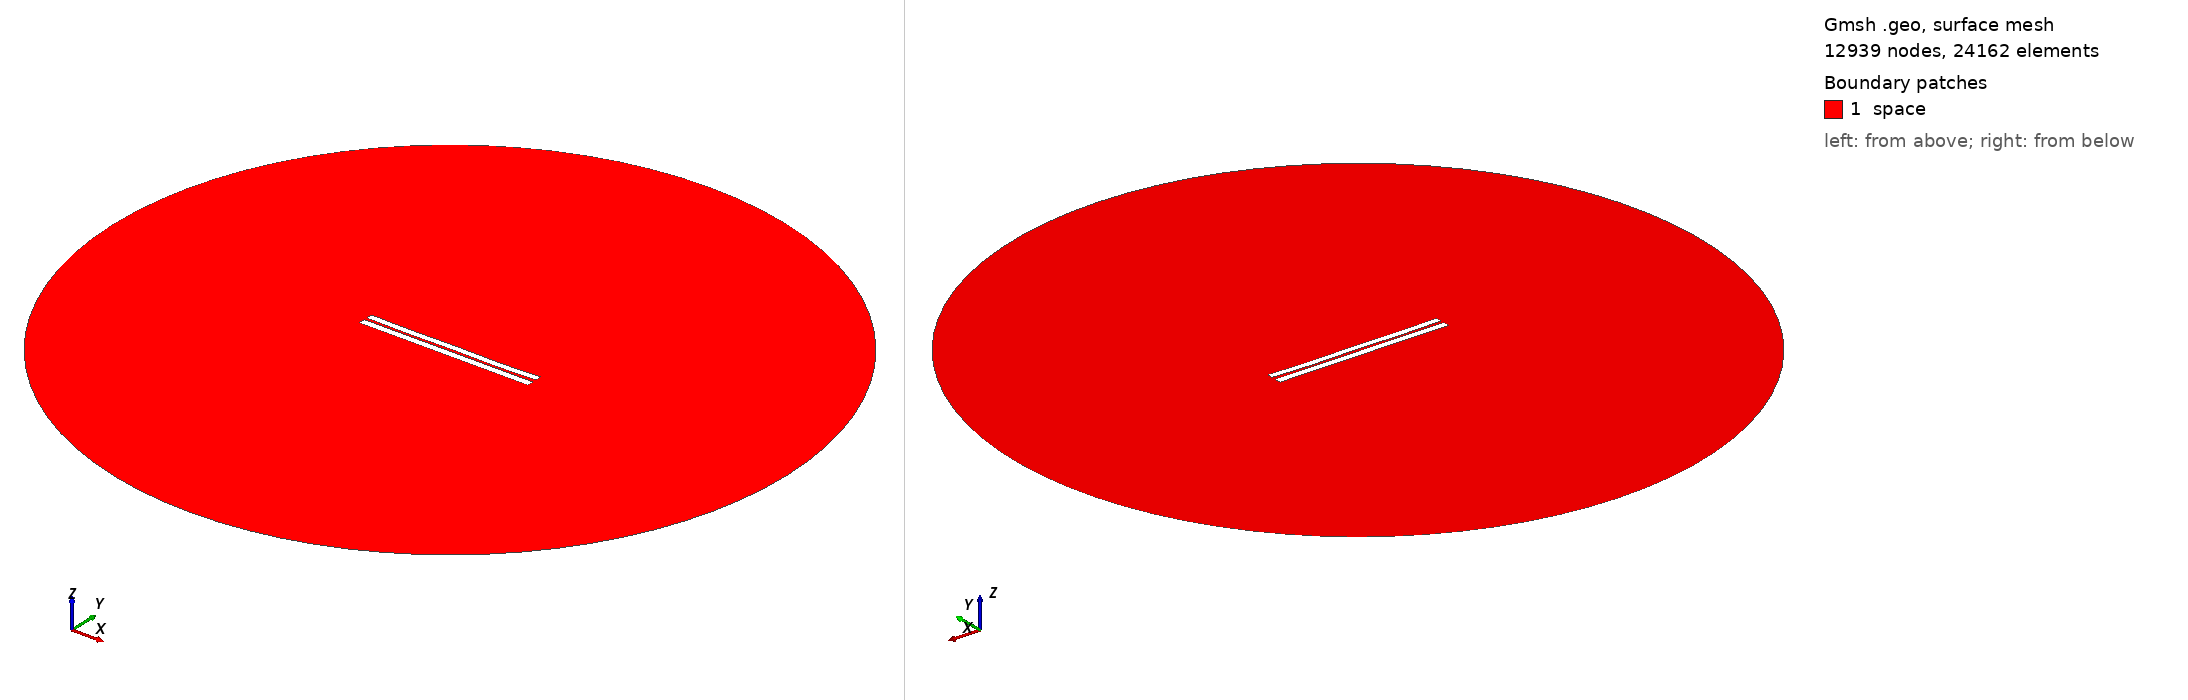

Gmsh geometry script, surface-meshed: 12939 nodes, 24162 surface elements. Boundary patches (legend numbers): 1 space. Left view from above one corner, right view from below the opposite corner. Legend entries are the model's physical surfaces. The drawing asked Gmsh for element sizes between 1% and 20% of the model's largest extent; the script's own settings can give other sizes.

=== 3261.geo (drawn) ===
//---------------------------------------
// Geometry kernel
//---------------------------------------

SetFactory("OpenCASCADE");



//---------------------------------------
// Parameters of the geometry
//---------------------------------------

// Overetch of the upper plate
overetch = 0.125;

// Distance between the plates
distance = 1.5;

// Discretization over the x axis (for the deformation)
nx = 50; 

// Length of the plate
L = 100 - overetch; 

// Number of modes
n = 4; 

// 1st mode coefficient
coeff(1) = -0.075;
beta(1) = 0.596864 * 3.1415926535 / L;

// 2nd mode coefficient
coeff(2) = -0.15;
beta(2) = 1.49418 * 3.1415926535 / L;

// 3rd mode coefficient
coeff(3) = 0.0;
beta(3) = 2.50025 * 3.1415926535 / L;

// 4th mode coefficient
coeff(4) = -0.15;
beta(4) = 3.49999 * 3.1415926535 / L;



//---------------------------------------
// Upper plate (deformed rectangle)
//---------------------------------------

// Coordiantes of the upper plate
xmin = -50;
xmax = 50 - overetch;

// Height of the upper plate
yheight = 4 - 2 * overetch;

// Indexes of the points
UpperID[] = {};
LowerID[] = {};
LeftID[] = {};
RightID[] = {};

// Point index
p = 1;

// Horizontal edges
For i In {1:nx}
    x = xmin + (i-1)*(xmax - xmin)/(nx-1);

    y_bottom = distance / 2 + overetch;
    For j In {1:n}
        C = (Cosh(beta(j)*L) + Cos(beta(j)*L)) / (Sinh(beta(j)*L) + Sin(beta(j)*L));
        y_bottom  = y_bottom + coeff(j) * (Cosh(beta(j)*(x+50)) - Cos(beta(j)*(x+50)) - C * (Sinh(beta(j)*(x+50)) - Sin(beta(j)*(x+50))));
    EndFor

    y_top = y_bottom + yheight;

    Point(p) = {x, y_top, 0, 1.0};
    UpperID[i] = p;
    p = p + 1;

    Point(p) = {x, y_bottom, 0, 1.0};
    LowerID[i] = p;
    p = p + 1;
EndFor

// Create point lists
UpperPts[] = {}; LowerPts[] = {};
For i In {1:nx}
  UpperPts[] += {UpperID[i]};
  LowerPts[] += {LowerID[i]};
EndFor

// Build splines
Spline(1) = {UpperPts[]};
Spline(2) = {LowerPts[]};
Line(3) = {LowerPts[nx-1], UpperPts[nx-1]};
Line(4) = {LowerPts[0], UpperPts[0]};

// Build the plane surface
Curve Loop(1) = {2, 3, -1, -4};
Plane Surface(1) = {1};



//---------------------------------------
// Lower plate (rectangle)
//---------------------------------------

// Vertices
Point(1001) = {-50, -1, 0, 1.0};
Point(1002) = { 50, -1, 0, 1.0};
Point(1003) = { 50,  -5, 0, 1.0};
Point(1004) = {-50,  -5, 0, 1.0};

// Edges
Line(5) = {1001, 1002};
Line(6) = {1002, 1003};
Line(7) = {1003, 1004};
Line(8) = {1004, 1001};

// Plane surface
Line Loop(2) = {5, 6, 7, 8};
Plane Surface(2) = {2}; 



//---------------------------------------
// Outer (fictious) boundary
//---------------------------------------

// Points
Point(1005) = {0, 0, 0};       // Center
Point(1006) = {200, 0, 0};     // Start point
Point(1007) = {0, 200, 0};     // 90 degrees
Point(1008) = {-200, 0, 0};    // 180 degrees
Point(1009) = {0, -200, 0};    // 270 degrees

// Circle arcs (each needs start, center, end)
Circle(9) = {1006, 1005, 1007};
Circle(10) = {1007, 1005, 1008};
Circle(11) = {1008, 1005, 1009};
Circle(12) = {1009, 1005, 1006};

// Plane surface for the entire domain
Curve Loop(3) = {9, 10, 11, 12};
Surface(3) = {3};

// Subtract the plates from the whole domain to obtain the actual domain where we want to solve the equations
BooleanDifference{ Surface{3}; Delete; }{ Surface{1}; Surface{2}; Delete; }




//---------------------------------------
// Transfinite Lines/Curves
//---------------------------------------

// Set the number of points on the boundaries
r = 7;

// Plates
Transfinite Curve {1, 2} = 50*r Using Progression 1;
Transfinite Curve {3, 4} = 2*r Using Progression 1;
Transfinite Line {5, 7} = 50*r Using Progression 1;
Transfinite Line {6, 8} = 2*r Using Progression 1;

// Outer boundary
Transfinite Line {9, 10, 11, 12} = 20 Using Progression 1;



//---------------------------------------
// Physical groups
//---------------------------------------                

// Physical curves (boundaries)
Physical Line("force_segment", 10) = {2};
Physical Line("upper_plate", 11) = {1, 3, 4};
Physical Line("lower_plate", 12) = {5, 6, 7, 8};
Physical Line("boundary", 20) = {9, 10, 11, 12};

// Physical Surfaces
Physical Surface("space", 30) = {3};



//---------------------------------------
// 6. Generate the Mesh
//---------------------------------------

// 2D mesh generation
Mesh 2;
